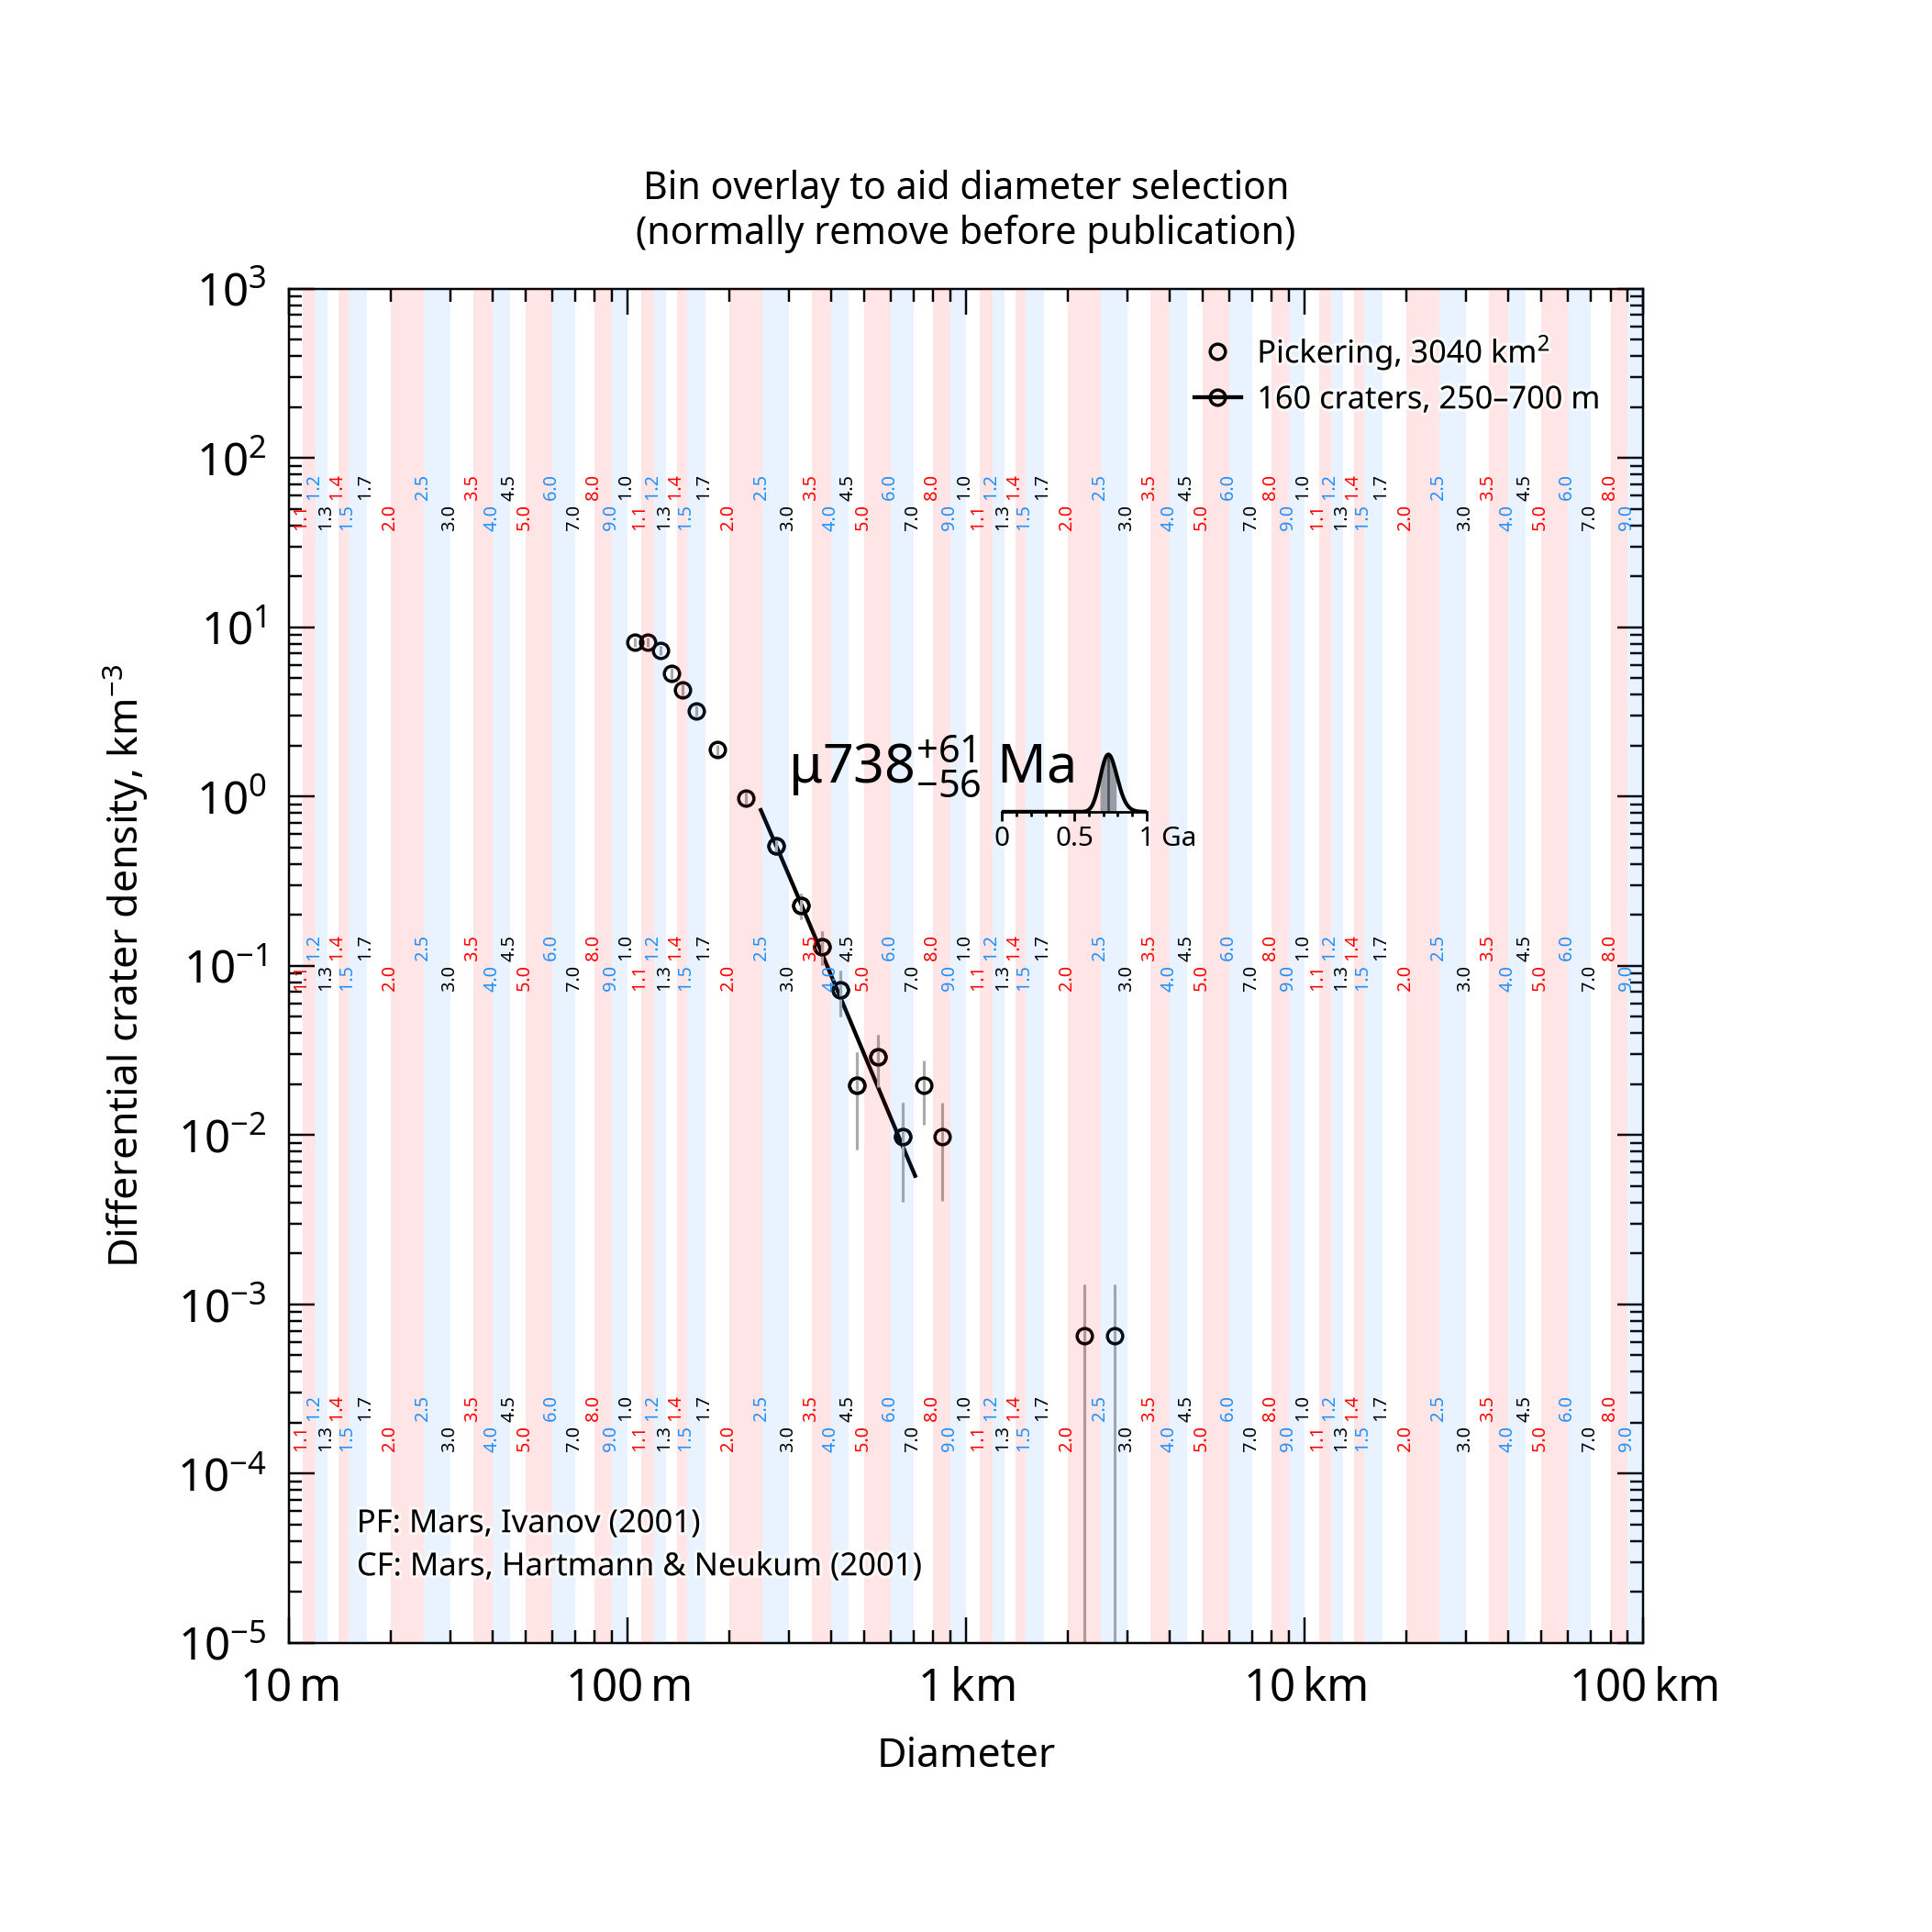

Source data for this figure (header and first rows):
, , , , , , , , , , , , , , , , , , , , Formatted values [paste MathML into Word…
, , , , , , , , , , , , , , , , , , , , , MathML, , Latex
Name, Area, Binning, d_min, d_max, Method, Resurf, N, N_event, Age, Age-, Age+, a0, a0-, a0+, N(1), N(1)-, N(1)+, Source, , Range, Age, N(1), Age
Pickering, 3037, pseudo-log, 0.25, 0.7, poisson, 0, 160, 160, 0.738, 0.682, 0.798, -3.444, -3.478, -3.41, 3.60e-04, 3.32e-04, 3.89e-04, /opt/anaconda3/envs/craterstats/lib/pyth…, , 250–700 m, <math xmlns="http://www.w3.org/1998/Math…, <math xmlns="http://www.w3.org/1998/Math…, $\mu738^{+61}_{-56}$ Ma
